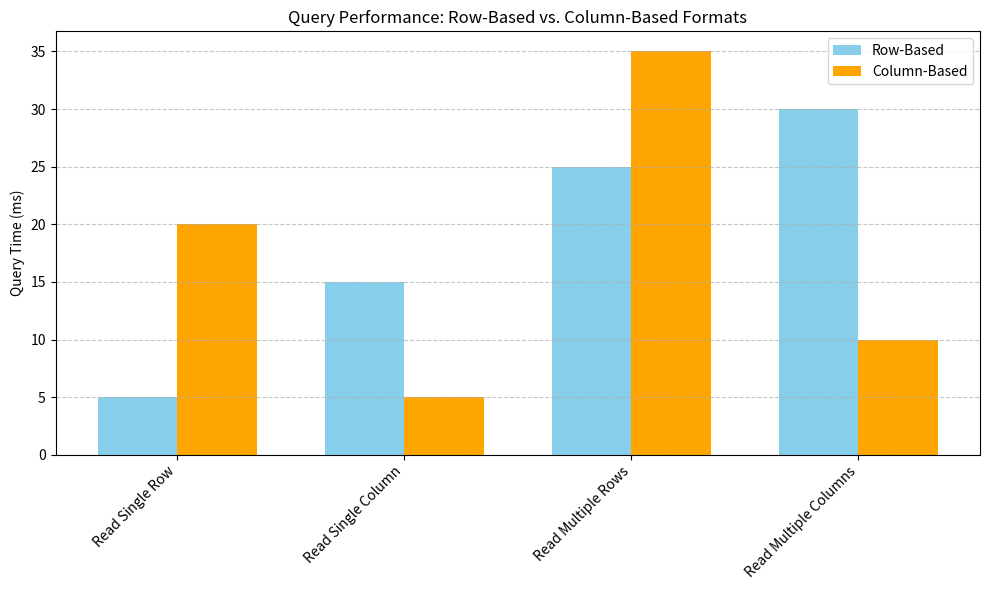

Generate this figure with matplotlib:
import matplotlib.pyplot as plt

# Simulate data access times (in milliseconds) for row-based and column-based formats
query_types = ['Read Single Row', 'Read Single Column', 'Read Multiple Rows', 'Read Multiple Columns']
row_based_performance = [5, 15, 25, 30]  # Time taken for row-based access
column_based_performance = [20, 5, 35, 10]  # Time taken for column-based access

# Create a bar plot
x = range(len(query_types))
width = 0.35  # Width of the bars

plt.figure(figsize=(10, 6))

# Plot row-based performance
plt.bar(x, row_based_performance, width, label='Row-Based', color='skyblue')

# Plot column-based performance
plt.bar([p + width for p in x], column_based_performance, width, label='Column-Based', color='orange')

# Add labels and title
plt.xticks([p + width / 2 for p in x], query_types, rotation=45, ha='right')
plt.ylabel('Query Time (ms)')
plt.title('Query Performance: Row-Based vs. Column-Based Formats')
plt.legend()

# Show gridlines for clarity
plt.grid(axis='y', linestyle='--', alpha=0.7)

# Display the plot
plt.tight_layout()
plt.show()